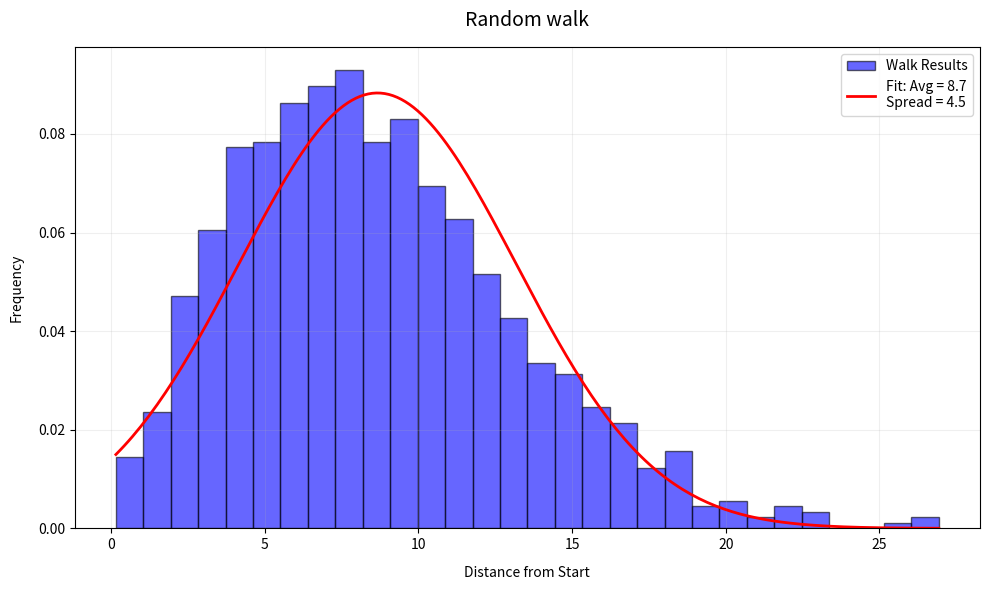

Generate this figure with matplotlib:
import numpy as np
import matplotlib.pyplot as plt

def random_journey(steps=100):
    """dxd"""
    x, y = 0.0, 0.0
    #step math
    for step in range(steps):
        angle = np.random.uniform(0, 2 * np.pi)
        dx = np.cos(angle)
        dy = np.sin(angle)
        x += dx
        y += dy
        # (Kept the original math, just removed printing/plotting)
    return np.sqrt(x**2 + y**2)  #fin distance

# 200 cigarets 
distances = [random_journey(100) for _ in range(1000)]

plt.figure(figsize=(10, 6))

#plot histogram
plt.hist(distances, bins=30, density=True, 
        alpha=0.6, color='blue', edgecolor='black', 
        label='Walk Results')

#add a optional curve
avg_dist = np.mean(distances)
spread = np.std(distances)
x_vals = np.linspace(min(distances), max(distances), 200)
gauss_curve = (1/(spread * np.sqrt(2*np.pi))) * np.exp(-0.5*((x_vals-avg_dist)/spread)**2)

plt.plot(x_vals, gauss_curve, 'red', linewidth=2, 
        label=f'Fit: Avg = {avg_dist:.1f}\nSpread = {spread:.1f}')

#
plt.title('Random walk', pad=15, size=14)
plt.xlabel('Distance from Start', labelpad=10)
plt.ylabel('Frequency', labelpad=10)
plt.legend()
plt.grid(alpha=0.2)
plt.tight_layout()
plt.show()
